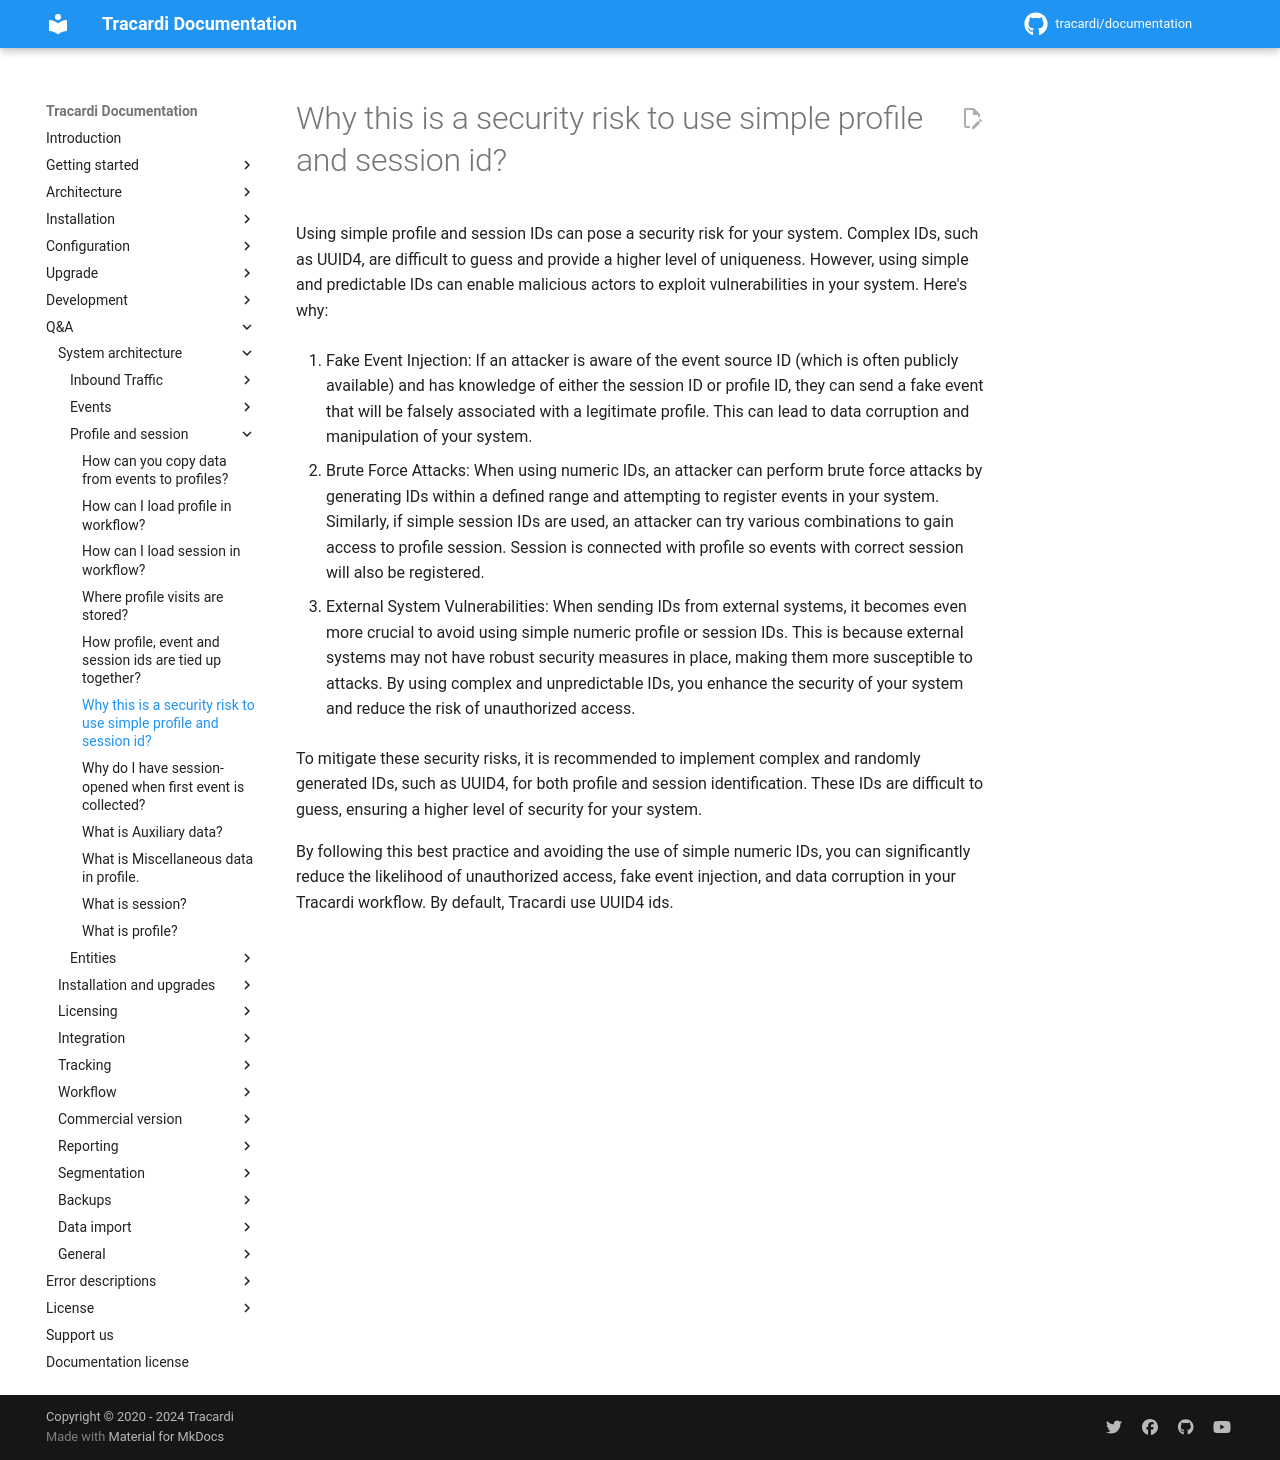

repository: Tracardi/documentation · page: 1.1.x/qa/why_this_is_a_security_risk_to_use_simple_profile_and_session_id/index.html · generator: mkdocs

# Why this is a security risk to use simple profile and session id?

Using simple profile and session IDs can pose a security risk for your system. Complex IDs, such as UUID4, are difficult
to guess and provide a higher level of uniqueness. However, using simple and predictable IDs can enable malicious actors
to exploit vulnerabilities in your system. Here's why:

1. Fake Event Injection: If an attacker is aware of the event source ID (which is often publicly available) and has
   knowledge of either the session ID or profile ID, they can send a fake event that will be falsely associated with a
   legitimate profile. This can lead to data corruption and manipulation of your system.

2. Brute Force Attacks: When using numeric IDs, an attacker can perform brute force attacks by generating IDs within a
   defined range and attempting to register events in your system. Similarly, if simple session IDs are used, an
   attacker can try various combinations to gain access to profile session. Session is connected with profile so events
   with correct session will also be registered.

4. External System Vulnerabilities: When sending IDs from external systems, it becomes even more crucial to avoid using
   simple numeric profile or session IDs. This is because external systems may not have robust security measures in
   place, making them more susceptible to attacks. By using complex and unpredictable IDs, you enhance the security of
   your system and reduce the risk of unauthorized access.

To mitigate these security risks, it is recommended to implement complex and randomly generated IDs, such as UUID4, for
both profile and session identification. These IDs are difficult to guess, ensuring a higher level of security for your
system.

By following this best practice and avoiding the use of simple numeric IDs, you can significantly reduce the likelihood
of unauthorized access, fake event injection, and data corruption in your Tracardi workflow. By default, Tracardi use
UUID4 ids.
